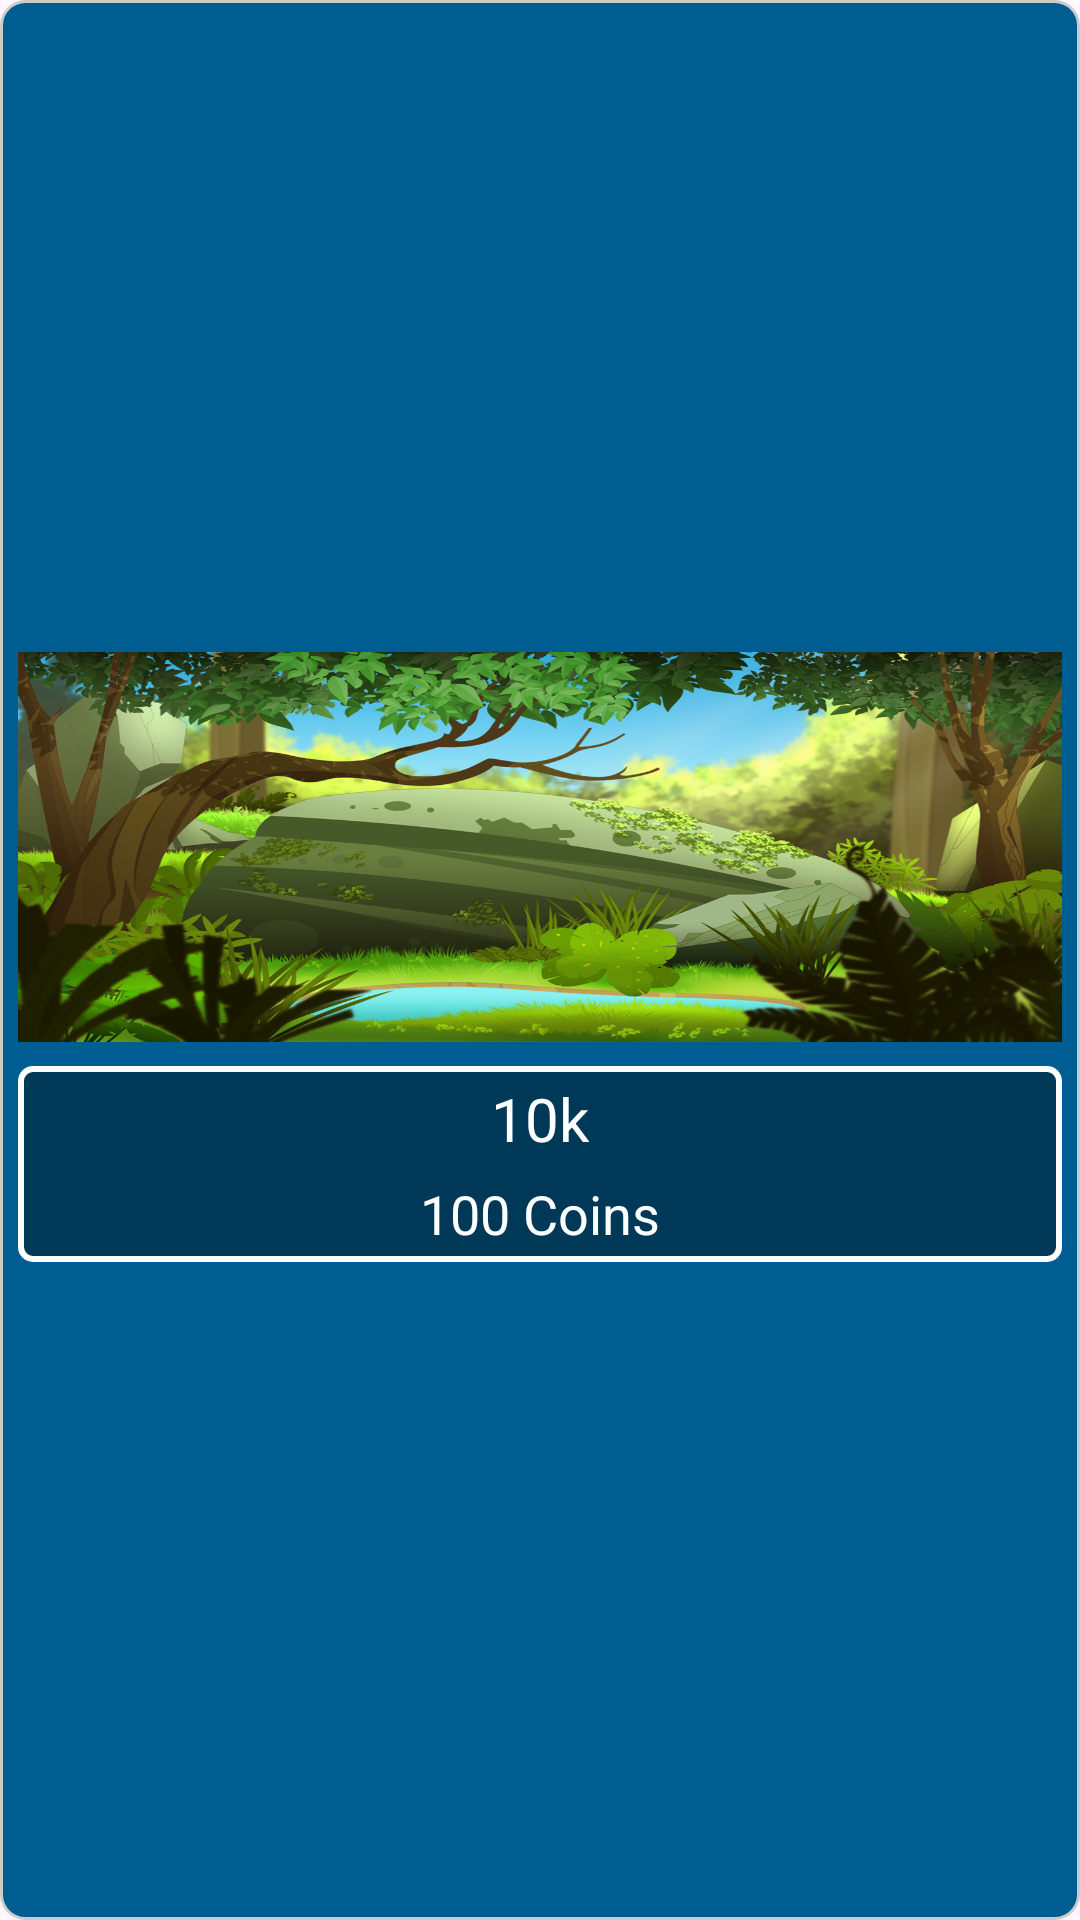

Android layout source for this screen:
<!-- AndroidManifest.xml: application theme Theme.MyApplication -->
<!-- res/layout/recharge_item.xml -->
<?xml version="1.0" encoding="utf-8"?>
<LinearLayout xmlns:android="http://schemas.android.com/apk/res/android"
    android:layout_width="match_parent"
    android:layout_height="wrap_content"
    android:orientation="vertical"
    android:background="@drawable/bg_user_item"
    android:gravity="center"
    android:paddingBottom="4dp"
    >

    
    <LinearLayout
        android:layout_width="match_parent"
        android:layout_height="wrap_content"
        android:gravity="center"
        android:padding="4dp"
        >

        <ImageView
            android:id="@+id/imageView"
            android:layout_width="match_parent"
            android:layout_height="130dp"
            android:layout_gravity="center"
            android:scaleType="fitXY"
            android:src="@drawable/gamebg" />
    </LinearLayout>

    
    <LinearLayout
        android:layout_width="match_parent"
        android:layout_height="wrap_content"
        android:background="@drawable/coin_box_background"
        android:gravity="center"
        android:orientation="vertical"
        android:padding="4dp"
        android:layout_margin="4dp"
        >

        <TextView
            android:id="@+id/priceTextView"
            android:layout_width="wrap_content"
            android:layout_height="match_parent"
            android:layout_marginBottom="6dp"
            android:text="10k"
            android:textColor="@color/white"
            android:textSize="20sp" />

        <TextView
            android:id="@+id/coinsTextView"
            android:layout_width="wrap_content"
            android:layout_height="match_parent"
            android:layout_gravity="center"
            android:text="100 Coins"
            android:textColor="@color/white"
            android:textSize="18sp" />
    </LinearLayout>
</LinearLayout>
<!-- resources referenced by this layout -->
<resources>
  <color name="white">#FFFFFFFF</color>
  <!-- drawable bg_user_item (drawable) -->
  <shape xmlns:android="http://schemas.android.com/apk/res/android"
      android:shape="rectangle">
      
      <stroke
          android:width="1dp"
          android:color="#CCCCCC" />
      
      <solid android:color="#005D91" />
      
      <corners android:radius="8dp" />
      <padding
          android:bottom="2dp"
          android:left="2dp"
          android:right="2dp"
          android:top="2dp" />
  </shape>
  <!-- drawable coin_box_background (drawable) -->
  <shape xmlns:android="http://schemas.android.com/apk/res/android">
      <solid android:color="#66000000" /> 
      <corners android:radius="4dp" /> 
      <stroke
          android:width="2dp"
          android:color="@android:color/white" /> 
  </shape>
  <!-- drawable gamebg: png bitmap (drawable, 836840 bytes) -->
  <style name="Theme.MyApplication" parent="Base.Theme.MyApplication" />
  <style name="Base.Theme.MyApplication" parent="Theme.Material3.DayNight.NoActionBar">
          
          
      </style>
</resources>
